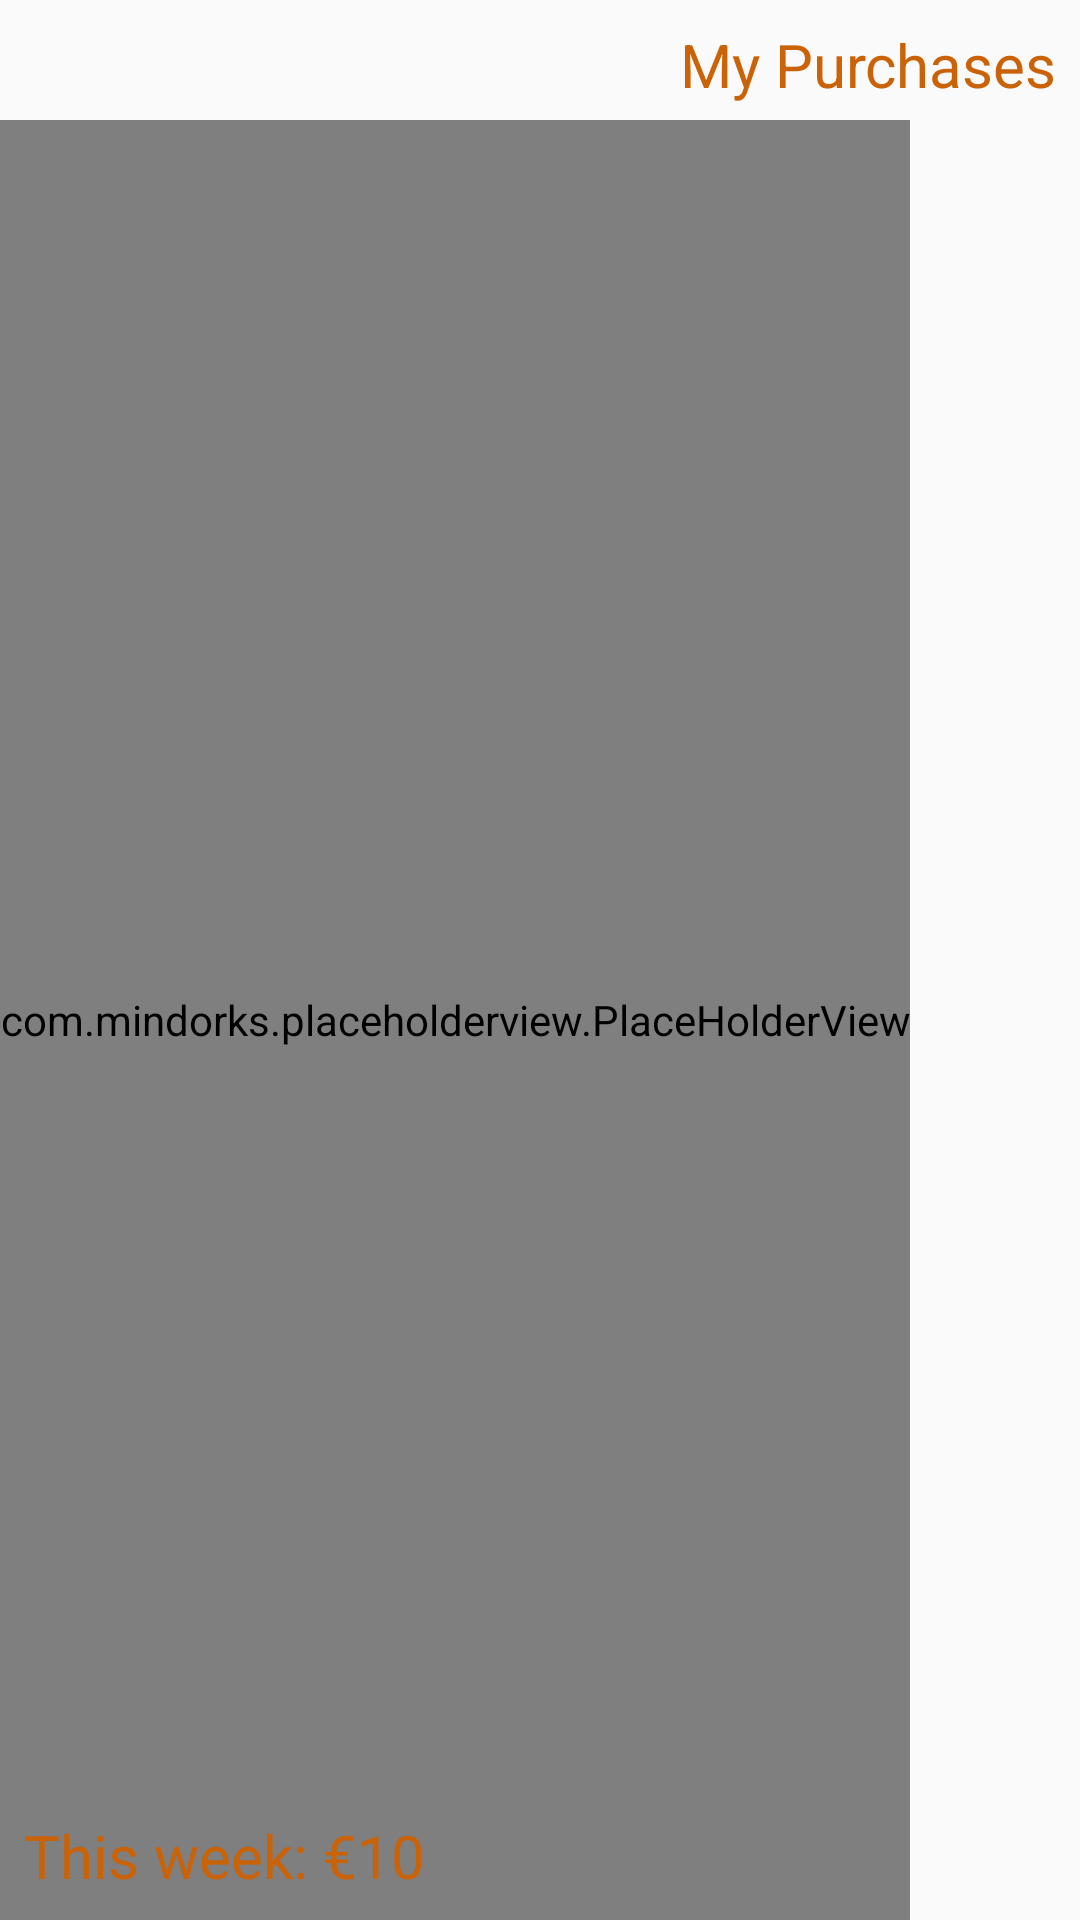

The Android layout XML behind this screen, and the referenced resources:
<!-- AndroidManifest.xml: application theme AppTheme -->
<!-- res/layout/fragment_purchase.xml -->
<RelativeLayout xmlns:android="http://schemas.android.com/apk/res/android"
    xmlns:tools="http://schemas.android.com/tools"
    android:layout_width="match_parent"
    xmlns:app="http://schemas.android.com/apk/res-auto"
    android:layout_height="match_parent"
    tools:context="pomis.app.salemoveshop.fragments.PurchaseFragment">

    <TextView
        android:gravity="end"
        android:layout_width="match_parent"
        android:layout_height="wrap_content"
        android:textColor="@color/colorAccent"
        android:textSize="20dp"
        android:padding="8dp"
        android:text="My Purchases" />

    <com.mindorks.placeholderview.PlaceHolderView
        android:id="@+id/phv_purchases"
        android:layout_marginTop="40dp"
        android:scrollbars="horizontal"
        android:layout_width="wrap_content"
        android:layout_height="match_parent"/>

    <TextView
        android:layout_alignParentBottom="true"
        android:layout_width="match_parent"
        android:textColor="@color/colorAccent"
        android:textSize="20dp"
        android:padding="8dp"
        android:text="This week: €10"
        android:layout_height="wrap_content" />

</RelativeLayout>
<!-- resources referenced by this layout -->
<resources>
  <color name="colorAccent">#ca6207</color>
  <style name="AppTheme" parent="Theme.AppCompat.Light.DarkActionBar">
          
          <item name="colorPrimary">@color/colorPrimary</item>
          <item name="colorPrimaryDark">@color/colorPrimaryDark</item>
          <item name="colorAccent">@color/colorAccent</item>
      </style>
  <color name="colorPrimary">#ca6207</color>
  <color name="colorPrimaryDark">#7b7b7b</color>
</resources>
